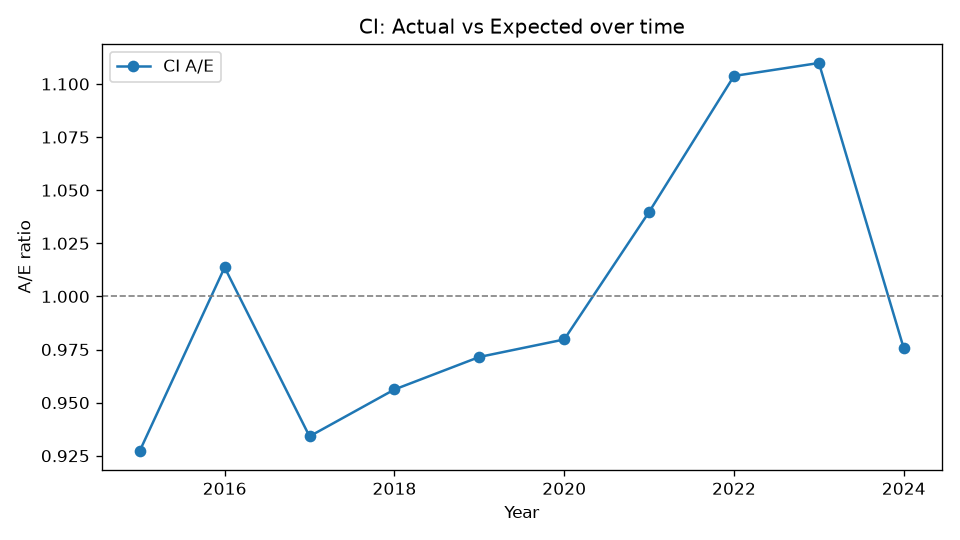

The table this chart was drawn from, first rows:
Year, Actual, Expected, AE
2015, 553, 596.4, 0.9273
2016, 730, 720.2, 1.014
2017, 782, 837.1, 0.9341
2018, 921, 963.2, 0.9562
2019, 1066, 1097, 0.9715
2020, 1214, 1239, 0.9797
2021, 1441, 1386, 1.04
2022, 1709, 1548, 1.104
2023, 1908, 1719, 1.11
2024, 1847, 1893, 0.9755
